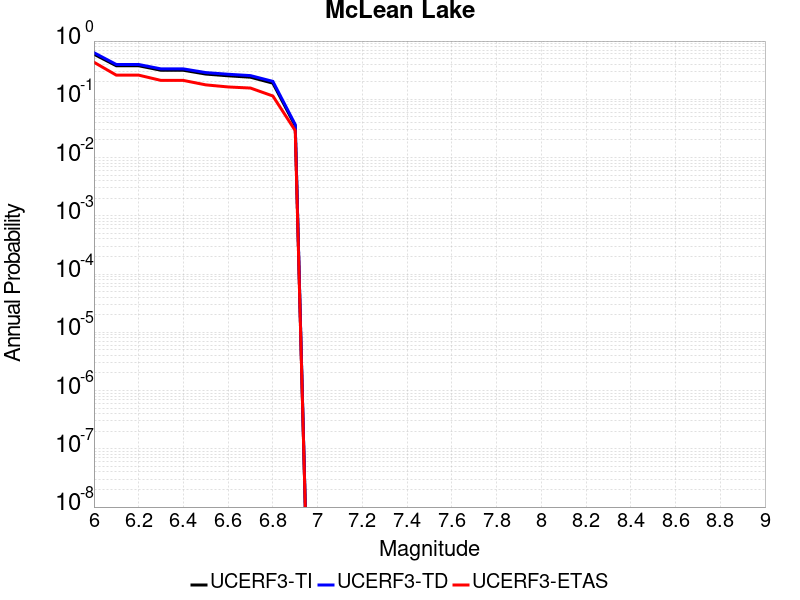

Values plotted in this chart, from the file beside it:
Magnitude, UCERF3-TI Prob, UCERF3-TD Prob, UCERF3-ETAS Prob
6.0, 0.5958, 0.6314, 0.433
6.1, 0.3768, 0.3962, 0.26
6.2, 0.3768, 0.3962, 0.26
6.3, 0.3152, 0.3328, 0.211
6.4, 0.3152, 0.3328, 0.211
6.5, 0.2713, 0.2877, 0.177
6.6, 0.2533, 0.2693, 0.163
6.7, 0.2395, 0.2552, 0.156
6.8, 0.1894, 0.2032, 0.114
6.9, 0.03504, 0.03681, 0.029
